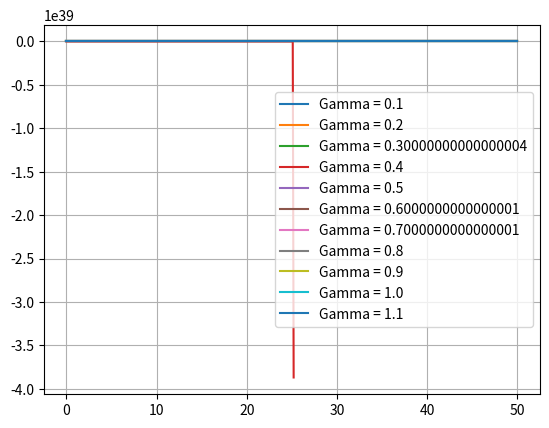

This chart was generated by the following Python code:
# x' = (a-x)*b*x/a - g*x
# y' = y(1-y) - p*y
# y = x/a
# p = g/b
# y(0) = 0.2
# b = 0.4
# g = [0.1, 1.1]
# t = [0, 50]; h = 0.1
# метод РК 3 порядка (вариант 3)
# интеграл центральные прямоугольники с уточнением по Рунге
import numpy as np
import matplotlib.pyplot as plt

beta = 0.4
gamma_values = np.linspace(0.1, 1.1, 11)
y0 = 0.2
T = 50

def f(p, y):
    return y * (1 - y) - p * y


def rk3(h, fun, y0, p):
    t = np.linspace(0, 50, int(50/h) + 1)
    res = [fun(p, y0)]
    for i in range(len(t)-1):
        k1 = h * f(p, res[i])
        k2 = h * f(p, res[i] + k1/2)
        k3 = h * f(p, res[i] - k1 + 2*k2)
        res.append(res[i] + (k1 + 4*k2 +k3) / 6)
    return res


def integr(y, h):
    result = 0
    for i in range(1, len(y)):
        result += (y[i] + y[i-1]) / 2
    result *= h
    return result


v_values = []
y_values = []
h = 0.1
t = np.linspace(0, T, int(T/h) + 1)
for gamma in gamma_values:
    p = gamma / beta
    y = rk3(h, f, y0, p)
    y_values.append(y)
    v = gamma * integr(y, h)
    v_values.append(v)


plt.grid(True)
for i in range(len(y_values)):
    plt.plot(t, y_values[i], label = f'Gamma = {0.1*(i+1)}')
plt.legend()
plt.show()
